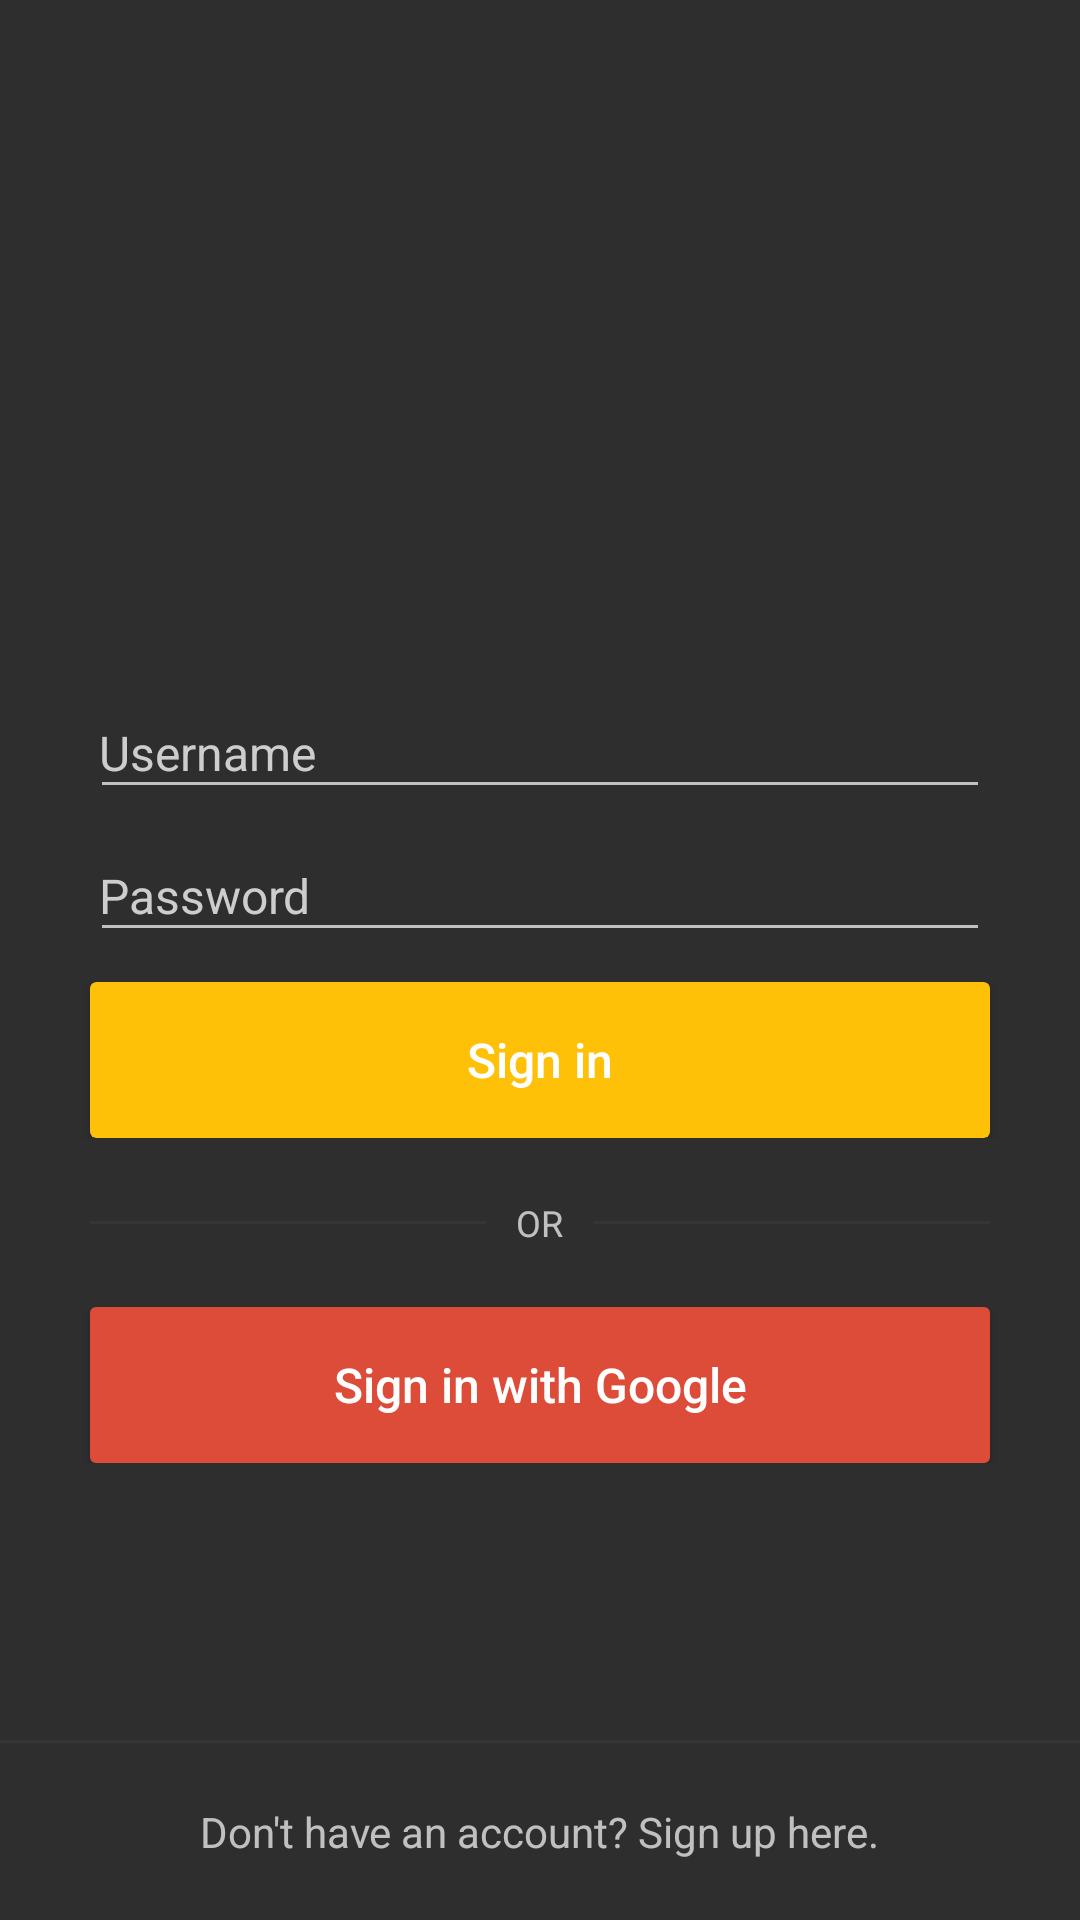

Reconstruct the res/layout file that produces this screen, plus the resources it refers to.
<!-- AndroidManifest.xml: application theme AppTheme -->
<!-- res/layout/fragment_login.xml -->
<?xml version="1.0" encoding="utf-8"?>
<LinearLayout xmlns:android="http://schemas.android.com/apk/res/android"
    xmlns:app="http://schemas.android.com/apk/res-auto"
    android:layout_width="match_parent"
    android:layout_height="match_parent"
    android:background="#2e2e2e"
    android:gravity="center_horizontal"
    android:orientation="vertical"
    android:weightSum="4">

    <ImageView
        android:id="@+id/aux_logo"
        android:layout_width="200dp"
        android:layout_height="230dp" />

    <LinearLayout
        android:layout_width="match_parent"
        android:layout_height="wrap_content"
        android:layout_marginBottom="8dp"
        android:gravity="center"
        android:weightSum="6">

        <EditText
            android:id="@+id/username_login_edittext"
            android:layout_width="0dp"
            android:layout_height="wrap_content"
            android:layout_weight="5"
            android:fontFamily="sans-serif"
            android:hint="@string/username_signin_hint"
            android:imeOptions="actionNext"
            android:inputType="textAutoCorrect|textCapSentences"
            android:maxLines="1"
            android:paddingBottom="8dp"
            android:paddingStart="3dp"
            android:textColor="#fff"
            android:textColorHint="#cdcdcd"
            android:textSize="@dimen/button_text_size" />

    </LinearLayout>

    <LinearLayout
        android:layout_width="match_parent"
        android:layout_height="wrap_content"
        android:layout_marginBottom="10dp"
        android:gravity="center"
        android:weightSum="6">

        <EditText
            android:id="@+id/password_login_edittext"
            android:layout_width="0dp"
            android:layout_height="wrap_content"
            android:layout_weight="5"
            android:fontFamily="sans-serif"
            android:hint="@string/password_signin_hint"
            android:imeOptions="actionDone"
            android:inputType="textPassword"
            android:maxLines="1"
            android:paddingBottom="8dp"
            android:paddingStart="3dp"
            android:textColor="#fff"
            android:textColorHint="#cdcdcd"
            android:textSize="@dimen/button_text_size" />

    </LinearLayout>

    <LinearLayout
        android:layout_width="match_parent"
        android:layout_height="wrap_content"
        android:layout_marginBottom="20dp"
        android:gravity="center"
        android:weightSum="6">

        <android.support.v7.widget.CardView
            android:id="@+id/aux_signin_button"
            android:layout_width="0dp"
            android:layout_height="52dp"
            android:layout_weight="5"
            app:cardBackgroundColor="@color/colorAccent"
            app:cardCornerRadius="2dp">

            <TextView
                android:layout_width="match_parent"
                android:layout_height="match_parent"
                android:fontFamily="sans-serif-medium"
                android:gravity="center"
                android:text="@string/signin_button_text"
                android:textColor="#FFF"
                android:textSize="@dimen/button_text_size" />

        </android.support.v7.widget.CardView>

    </LinearLayout>

    <LinearLayout
        android:layout_width="match_parent"
        android:layout_height="wrap_content"
        android:layout_marginBottom="20dp"
        android:gravity="center"
        android:weightSum="6">

        <LinearLayout
            android:layout_width="0dp"
            android:layout_height="match_parent"
            android:layout_weight="5"
            android:gravity="center"
            android:weightSum="2">

            <View
                android:layout_width="0dp"
                android:layout_height="1dp"
                android:layout_weight="1"
                android:background="#15808080" />

            <TextView
                android:layout_width="wrap_content"
                android:layout_height="wrap_content"
                android:paddingLeft="10dp"
                android:paddingRight="10dp"
                android:text="OR"
                android:textSize="@dimen/or_text_size" />

            <View
                android:layout_width="0dp"
                android:layout_height="1dp"
                android:layout_weight="1"
                android:background="#15808080" />
        </LinearLayout>

    </LinearLayout>

    <LinearLayout
        android:layout_width="match_parent"
        android:layout_height="wrap_content"
        android:gravity="center"
        android:weightSum="6">

        <android.support.v7.widget.CardView
            android:id="@+id/google_signin_button"
            android:layout_width="0dp"
            android:layout_height="52dp"
            android:layout_weight="5"
            app:cardCornerRadius="2dp">

            <LinearLayout
                android:layout_width="match_parent"
                android:layout_height="match_parent">

                <TextView
                    android:layout_width="match_parent"
                    android:layout_height="match_parent"
                    android:background="#dd4b39"
                    android:fontFamily="sans-serif-medium"
                    android:gravity="center"
                    android:text="@string/signin_with_google"
                    android:textColor="#FFF"
                    android:textSize="@dimen/button_text_size" />
            </LinearLayout>

        </android.support.v7.widget.CardView>

    </LinearLayout>

    <LinearLayout
        android:layout_width="match_parent"
        android:layout_height="match_parent"
        android:gravity="bottom"
        android:foreground="?android:selectableItemBackground"
        android:orientation="vertical">

        <View
            android:layout_width="match_parent"
            android:layout_height="1dp"
            android:background="#15808080" />

        <TextView
            android:layout_width="wrap_content"
            android:layout_height="wrap_content"
            android:layout_gravity="center"
            android:padding="20dp"
            android:text="Don't have an account? Sign up here." />

    </LinearLayout>

</LinearLayout>
<!-- resources referenced by this layout -->
<resources>
  <color name="colorAccent">#FFC107</color>
  <dimen name="button_text_size">16sp</dimen>
  <dimen name="or_text_size">12sp</dimen>
  <string name="password_signin_hint">Password</string>
  <string name="signin_button_text">Sign in</string>
  <string name="signin_with_google">Sign in with Google</string>
  <string name="username_signin_hint">Username</string>
  <style name="AppTheme" parent="Theme.AppCompat.NoActionBar">
          
          <item name="windowNoTitle">true</item>
          <item name="windowActionBar">false</item>
          <item name="android:windowActionBarOverlay">true</item>
          <item name="colorPrimary">@color/colorPrimary</item>
          <item name="colorPrimaryDark">@color/sapphire</item>
          <item name="colorAccent">@color/colorAccent</item>
      </style>
  <color name="colorPrimary">#009688</color>
  <color name="sapphire">#009688</color>
</resources>
